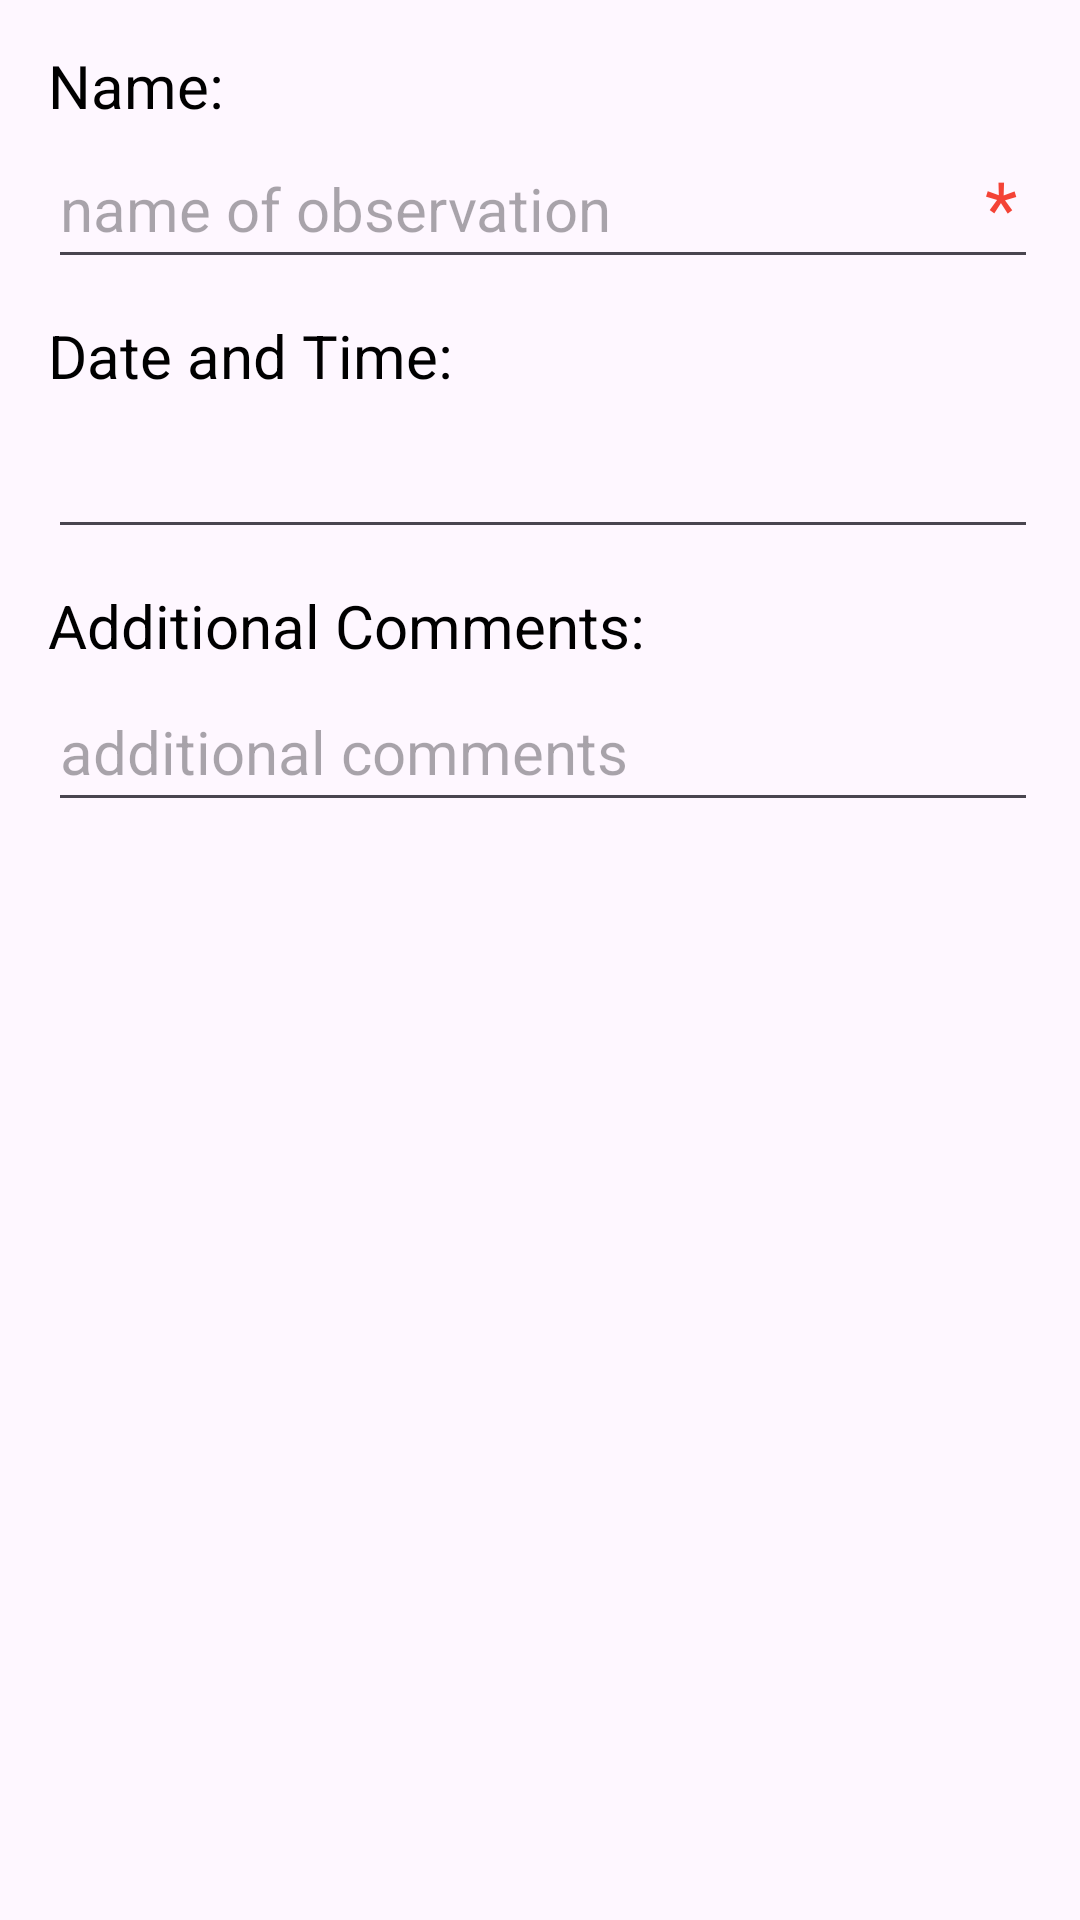

Here is an Android app screen rendered from its layout file. Give the layout XML and the strings, colors and styles it references.
<!-- AndroidManifest.xml: application theme Theme.CW_HikerManagementApp -->
<!-- res/layout/layout_add_observation.xml -->
<?xml version="1.0" encoding="utf-8"?>
<RelativeLayout xmlns:android="http://schemas.android.com/apk/res/android"
    xmlns:app="http://schemas.android.com/apk/res-auto"
    android:layout_width="match_parent"
    android:layout_height="wrap_content"
    xmlns:tools="http://schemas.android.com/tools">

    <TextView
        android:id="@+id/textView"
        style="@style/labelAdd"
        android:layout_width="wrap_content"
        android:layout_height="wrap_content"
        android:layout_marginStart="16dp"
        android:layout_marginTop="15dp"
        android:text="Name: "/>

    <EditText
        android:id="@+id/NameObservation"
        style="@style/textBox"
        android:layout_width="wrap_content"
        android:layout_height="wrap_content"
        android:layout_below="@+id/textView"
        android:layout_alignParentStart="true"
        android:layout_alignParentEnd="true"
        android:layout_marginStart="16dp"
        android:layout_marginTop="1dp"
        android:layout_marginEnd="14dp"
        android:hint="name of observation"
        app:layout_constraintEnd_toEndOf="parent"
        app:layout_constraintStart_toStartOf="parent"
        app:layout_constraintTop_toBottomOf="@+id/textView" />

    <TextView
        android:id="@+id/textView1"
        style="@style/labelAdd"
        android:layout_width="wrap_content"
        android:layout_height="wrap_content"
        android:layout_below="@+id/NameObservation"
        android:layout_marginStart="16dp"
        android:layout_marginTop="12dp"
        android:text="Date and Time: " />

    <EditText
        android:id="@+id/TimeObservation"
        style="@style/textBox"
        android:layout_width="wrap_content"
        android:layout_height="wrap_content"
        android:layout_below="@+id/textView1"
        android:layout_alignParentStart="true"
        android:layout_alignParentEnd="true"
        android:layout_marginStart="16dp"
        android:layout_marginTop="1dp"
        android:layout_marginEnd="14dp"
        app:layout_constraintEnd_toEndOf="parent"
        app:layout_constraintStart_toStartOf="parent"
        app:layout_constraintTop_toBottomOf="@+id/textView1" />

    <EditText
        android:id="@+id/AdditionalObservation"
        style="@style/textBox"
        android:layout_width="wrap_content"
        android:layout_height="wrap_content"
        android:layout_below="@+id/textView2"
        android:layout_alignParentStart="true"
        android:layout_alignParentEnd="true"
        android:layout_marginStart="16dp"
        android:layout_marginTop="2dp"
        android:layout_marginEnd="14dp"
        android:hint="additional comments"
        app:layout_constraintEnd_toEndOf="parent"
        app:layout_constraintStart_toStartOf="parent"
        app:layout_constraintTop_toBottomOf="@+id/textView" />

    <TextView
        android:id="@+id/textView2"
        style="@style/labelAdd"
        android:layout_width="wrap_content"
        android:layout_height="wrap_content"
        android:layout_below="@+id/TimeObservation"
        android:layout_marginStart="16dp"
        android:layout_marginTop="12dp"
        android:text="Additional Comments: " />

    <TextView
        android:id="@+id/WName"
        android:layout_width="wrap_content"
        android:layout_height="wrap_content"
        android:layout_alignParentTop="true"
        android:layout_alignParentEnd="true"
        android:layout_marginTop="52dp"
        android:layout_marginEnd="21dp"
        android:text="*"
        android:textColor="@color/red"
        android:textSize="25dp"
        tools:ignore="MissingConstraints" />

</RelativeLayout>
<!-- resources referenced by this layout -->
<resources>
  <color name="red">#F44336</color>
  <style name="labelAdd" parent="Base.Theme.CW_HikerManagementApp">
          <item name="android:textSize">20dp</item>
          <item name="android:textColor">@color/black</item>
      </style>
  <style name="textBox" parent="Base.Theme.CW_HikerManagementApp">
          <item name="android:width">380dp</item>
          <item name="android:height">50dp</item>
          <item name="android:textSize">20dp</item>
      </style>
  <style name="Theme.CW_HikerManagementApp" parent="Base.Theme.CW_HikerManagementApp" />
  <style name="Base.Theme.CW_HikerManagementApp" parent="Theme.Material3.DayNight.NoActionBar">
          
          
      </style>
  <color name="black">#FF000000</color>
</resources>
